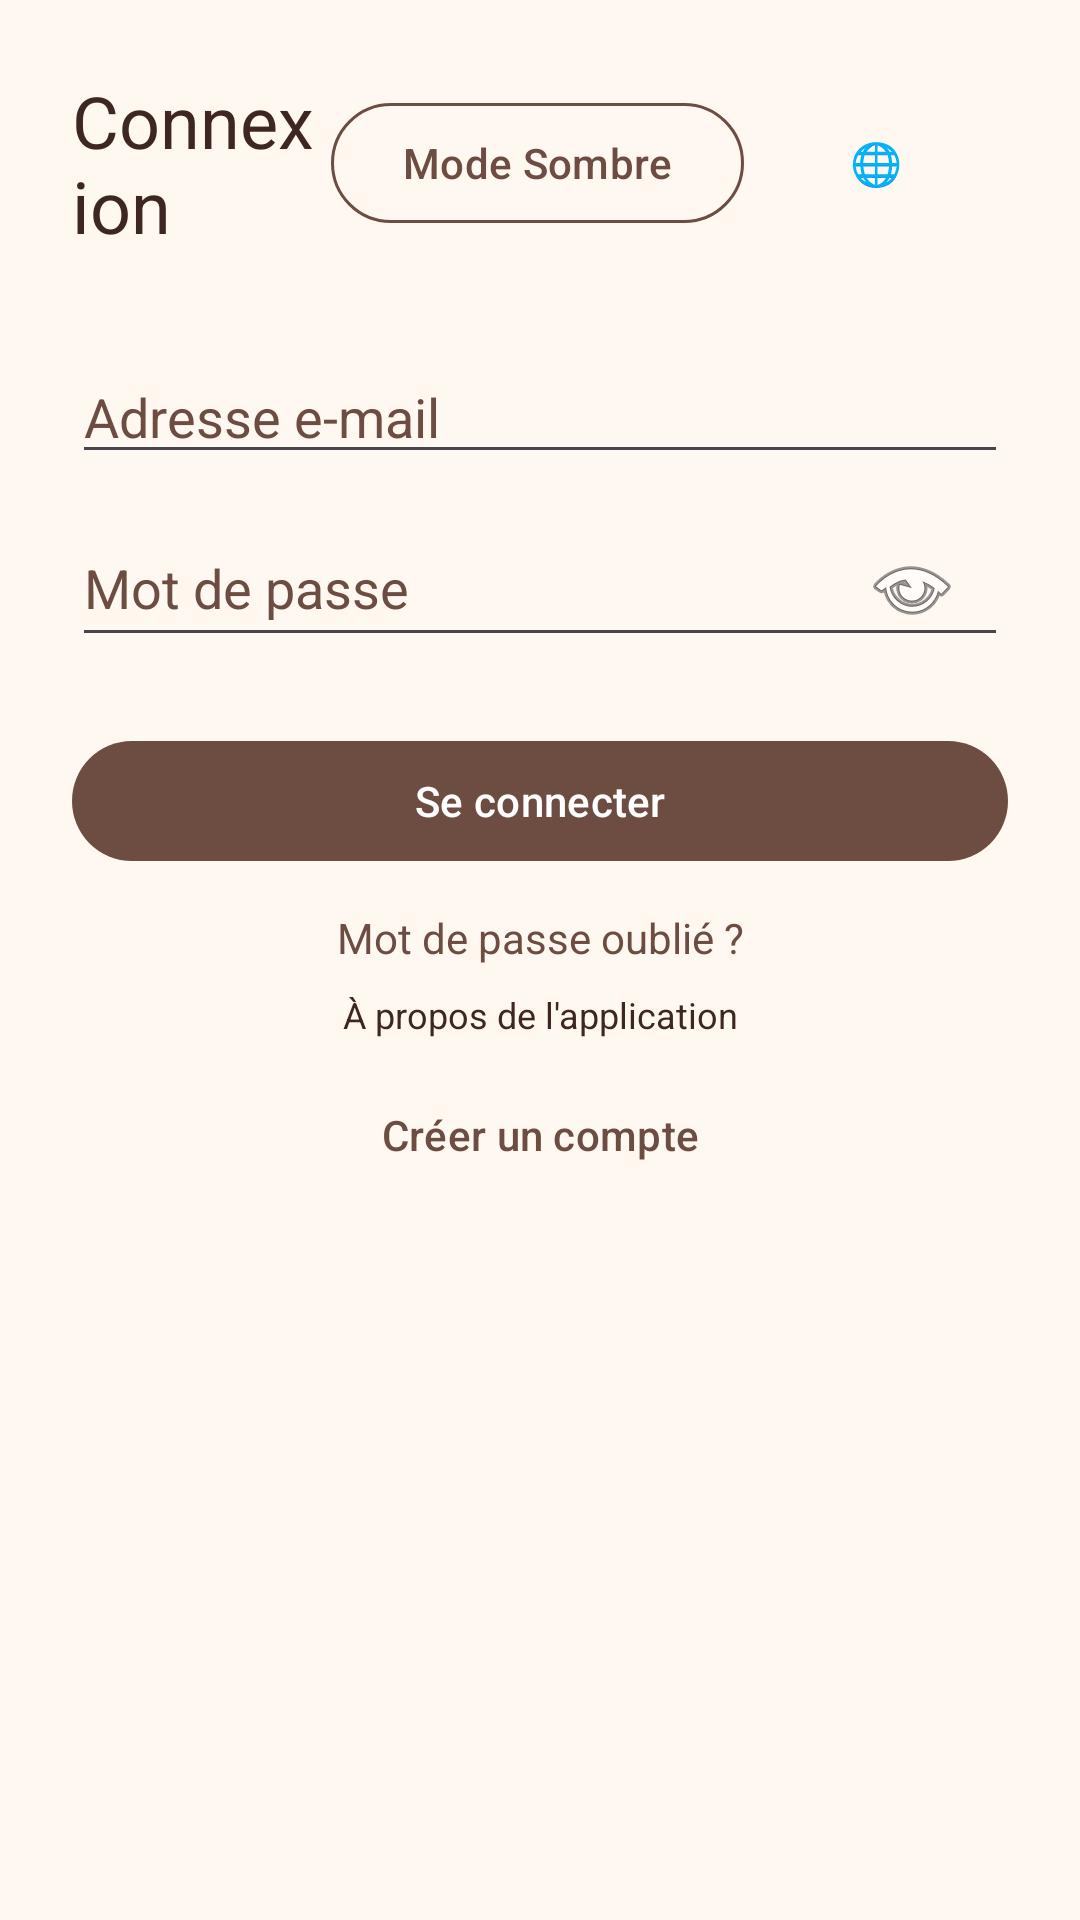

The Android layout XML behind this screen, and the referenced resources:
<!-- AndroidManifest.xml: application theme Theme.WorkshopPetShelter -->
<!-- res/layout/activity_main.xml -->
<ScrollView xmlns:android="http://schemas.android.com/apk/res/android"
    xmlns:app="http://schemas.android.com/apk/res-auto"
    android:layout_width="match_parent"
    android:layout_height="match_parent"
    android:background="@color/app_background"
    android:fillViewport="true">

    <LinearLayout
        android:layout_width="match_parent"
        android:layout_height="wrap_content"
        android:orientation="vertical"
        android:padding="24dp">

        
        <LinearLayout
            android:layout_width="match_parent"
            android:layout_height="wrap_content"
            android:gravity="center_vertical"
            android:orientation="horizontal">

            <TextView
                android:layout_width="0dp"
                android:layout_height="wrap_content"
                android:layout_weight="1"
                android:text="@string/title_login"
                android:textAppearance="?attr/textAppearanceHeadlineSmall"
                android:textColor="@color/text_primary" />

            <com.google.android.material.button.MaterialButton
                android:id="@+id/buttonToggleTheme"
                style="@style/Widget.Material3.Button.OutlinedButton"
                android:layout_width="wrap_content"
                android:layout_height="wrap_content"
                android:text="@string/theme_dark"
                android:textColor="@color/accent"
                app:strokeColor="@color/accent" />


            <com.google.android.material.button.MaterialButton
                android:id="@+id/btnLanguage"
                style="@style/Widget.Material3.Button.TextButton"
                android:layout_width="wrap_content"
                android:layout_height="wrap_content"
                android:contentDescription="@string/language_button"
                android:text="@string/language_globe"
                android:textColor="@color/accent" />

        </LinearLayout>

        
        <EditText
            android:id="@+id/etEmail"
            android:layout_width="match_parent"
            android:layout_height="wrap_content"
            android:layout_marginTop="32dp"
            android:autofillHints="emailAddress"
            android:hint="@string/hint_email"
            android:inputType="textEmailAddress"
            android:maxLines="1"
            android:textColor="@color/text_primary"
            android:textColorHint="@color/accent" />

        <EditText
            android:id="@+id/etPassword"
            android:layout_width="match_parent"
            android:layout_height="wrap_content"
            android:layout_marginTop="12dp"
            android:autofillHints="password"
            android:hint="@string/hint_password"
            android:drawableEnd="@android:drawable/ic_menu_view"
            android:inputType="textPassword"
            android:maxLines="1"
            android:paddingEnd="16dp"
            android:textColor="@color/text_primary"
            android:textColorHint="@color/accent" />

        <com.google.android.material.button.MaterialButton
            android:id="@+id/btnLogin"
            android:layout_width="match_parent"
            android:layout_height="wrap_content"
            android:layout_marginTop="24dp"
            android:text="@string/btn_login"
            android:textAllCaps="false"
            app:backgroundTint="@color/accent" />

        
        <TextView
            android:id="@+id/tvForgotPassword"
            android:layout_width="match_parent"
            android:layout_height="wrap_content"
            android:layout_marginTop="12dp"
            android:clickable="true"
            android:focusable="true"
            android:gravity="center"
            android:text="@string/forgot_password"
            android:textAlignment="center"
            android:textColor="@color/accent"
            android:textSize="14sp" />

        
        <TextView
            android:id="@+id/tvAbout"
            android:layout_width="match_parent"
            android:layout_height="wrap_content"
            android:layout_marginTop="8dp"
            android:clickable="true"
            android:focusable="true"
            android:gravity="center"
            android:text="@string/about_link"
            android:textAlignment="center"
            android:textColor="@color/text_primary"
            android:textSize="12sp" />

        <com.google.android.material.button.MaterialButton
            android:id="@+id/btnGoRegister"
            style="@style/Widget.Material3.Button.TextButton"
            android:layout_width="match_parent"
            android:layout_height="wrap_content"
            android:layout_marginTop="8dp"
            android:text="@string/create_account"
            android:textAllCaps="false"
            android:textColor="@color/accent" />

    </LinearLayout>

</ScrollView>
<!-- resources referenced by this layout -->
<resources>
  <color name="accent">#6D4C41</color>
  <color name="app_background">#FFF8F0</color>
  <color name="text_primary">#3E2723</color>
  <string name="about_link">À propos de l\'application</string>
  <string name="btn_login">Se connecter</string>
  <string name="create_account">Créer un compte</string>
  <string name="forgot_password">Mot de passe oublié ?</string>
  <string name="hint_email">Adresse e-mail</string>
  <string name="hint_password">Mot de passe</string>
  <string name="language_button">Changer la langue</string>
  <string name="language_globe">🌐</string>
  <string name="theme_dark">Mode Sombre</string>
  <string name="title_login">Connexion</string>
  <style name="Theme.WorkshopPetShelter" parent="Theme.Material3.DayNight.NoActionBar" />
</resources>
